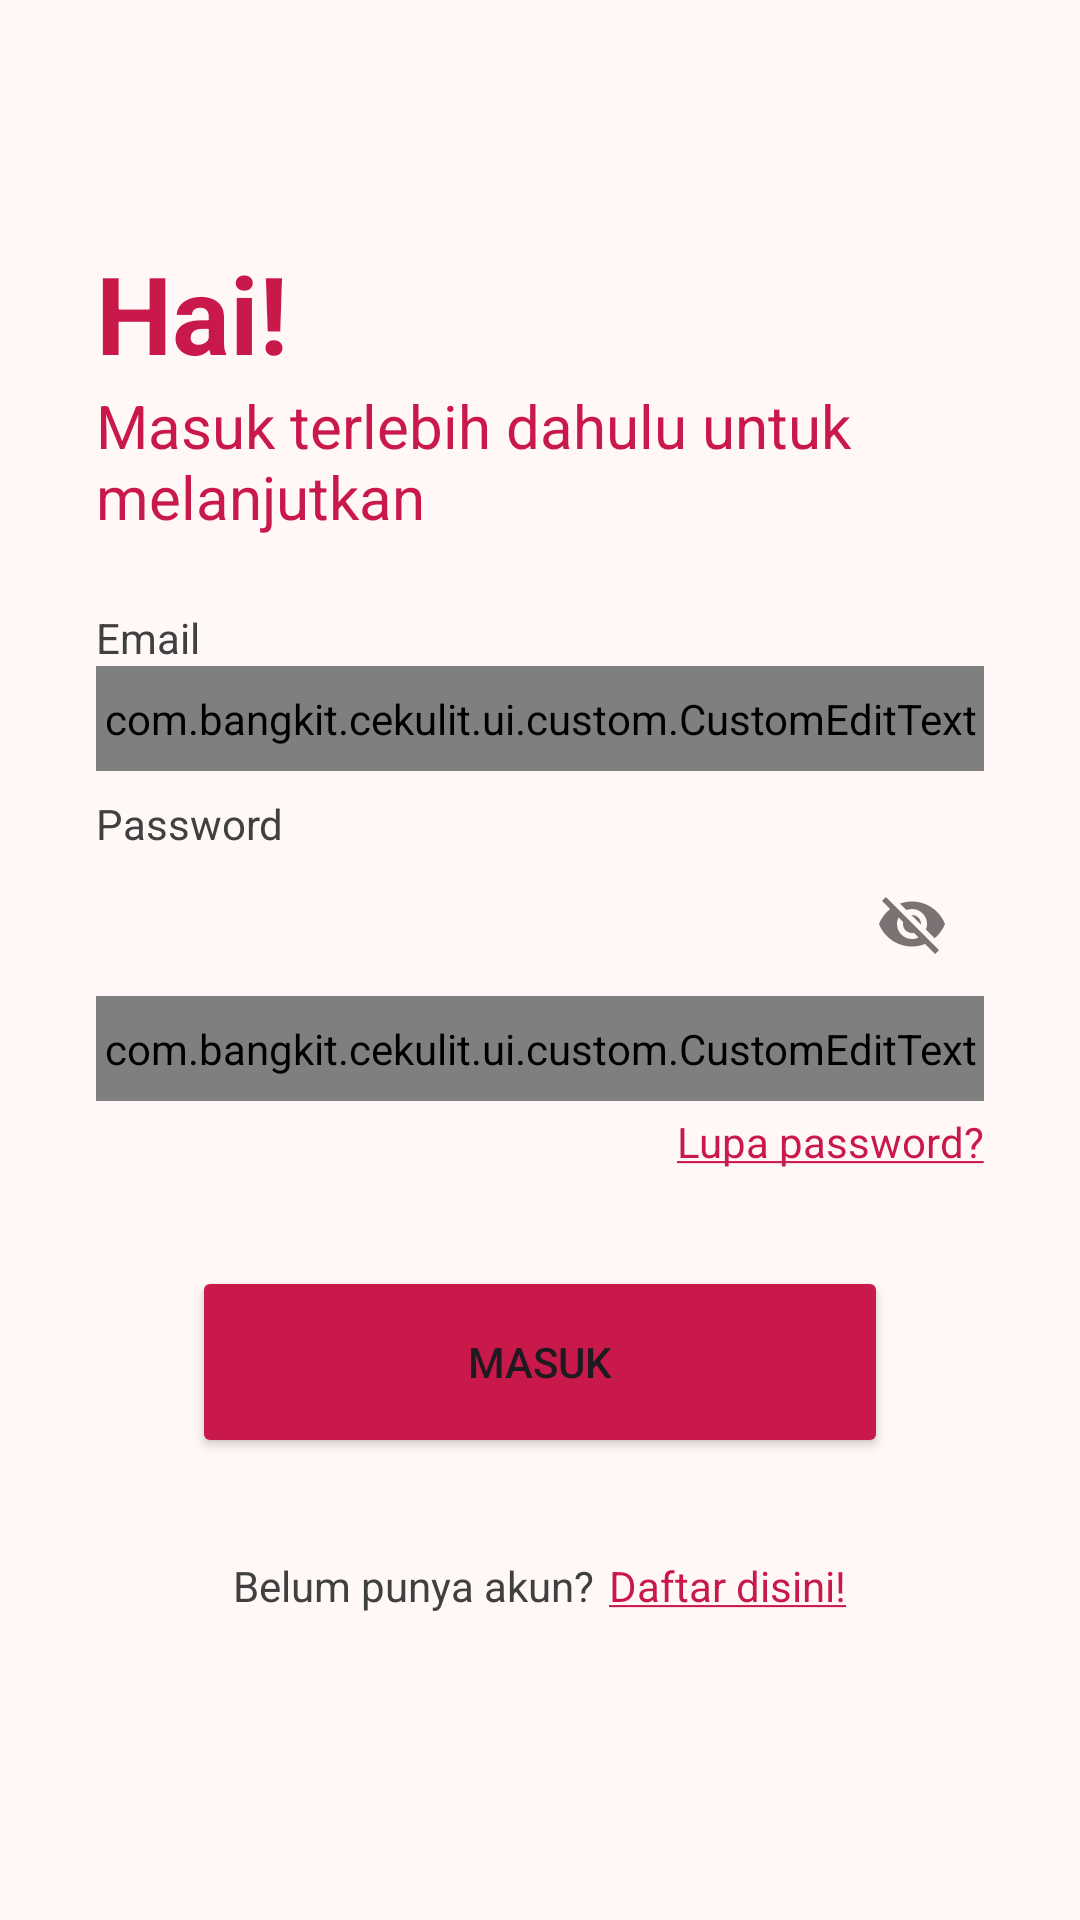

The Android layout XML behind this screen, and the referenced resources:
<!-- AndroidManifest.xml: application theme Theme.CeKulit -->
<!-- res/layout/activity_login.xml -->
<?xml version="1.0" encoding="utf-8"?>
<androidx.constraintlayout.widget.ConstraintLayout xmlns:android="http://schemas.android.com/apk/res/android"
    xmlns:app="http://schemas.android.com/apk/res-auto"
    xmlns:tools="http://schemas.android.com/tools"
    android:id="@+id/main"
    android:layout_width="match_parent"
    android:layout_height="match_parent"
    tools:context=".ui.auth.login.LoginActivity">


    <com.google.android.material.progressindicator.LinearProgressIndicator
        android:id="@+id/progress_indicator"
        android:layout_width="match_parent"
        android:layout_height="wrap_content"
        android:indeterminate="true"
        android:visibility="gone"
        app:layout_constraintEnd_toEndOf="parent"
        app:layout_constraintStart_toStartOf="parent"
        app:layout_constraintTop_toTopOf="parent" />

    <androidx.constraintlayout.widget.ConstraintLayout
        android:layout_width="match_parent"
        android:layout_height="match_parent"
        android:paddingHorizontal="@dimen/root_layout_padding_horizontal"
        >
        <TextView
            android:id="@+id/tv_title_login"
            android:layout_width="wrap_content"
            android:layout_height="wrap_content"
            android:text="@string/title_login"
            android:textColor="@color/pink"
            android:textSize="36sp"
            android:textStyle="bold"
            android:layout_marginTop="80dp"
            app:layout_constraintTop_toTopOf="parent"
            app:layout_constraintBottom_toTopOf="@+id/tv_title_sub_login"
            app:layout_constraintStart_toStartOf="parent"
            />

        <TextView
            android:id="@+id/tv_title_sub_login"
            android:layout_width="wrap_content"
            android:layout_height="wrap_content"
            android:text="@string/title_sub_login"
            android:textColor="@color/pink"
            android:textSize="20sp"
            app:layout_constraintTop_toBottomOf="@id/tv_title_login"
            app:layout_constraintStart_toStartOf="parent"
            />

        <TextView
            android:id="@+id/tv_email"
            android:layout_width="wrap_content"
            android:layout_height="wrap_content"
            android:layout_marginTop="24dp"
            android:textColor="@color/black"
            android:text="@string/tv_email"
            app:layout_constraintStart_toStartOf="parent"
            app:layout_constraintTop_toBottomOf="@+id/tv_title_sub_login" />

        <com.google.android.material.textfield.TextInputLayout
            android:id="@+id/ed_layout_email"
            style="@style/Widget.MaterialComponents.TextInputLayout.OutlinedBox"
            android:layout_width="0dp"
            android:layout_height="wrap_content"
            app:layout_constraintEnd_toEndOf="parent"
            app:layout_constraintStart_toStartOf="parent"
            app:layout_constraintTop_toBottomOf="@+id/tv_email"
            >

            <com.bangkit.cekulit.ui.custom.CustomEditText
                android:id="@+id/ed_login_email"
                android:layout_width="match_parent"
                android:layout_height="wrap_content"
                android:paddingVertical="8dp"
                android:background="@color/gray"
                android:inputType="textEmailAddress"
                tools:ignore="SpeakableTextPresentCheck" />
        </com.google.android.material.textfield.TextInputLayout>

        <TextView
            android:id="@+id/tv_password"
            android:layout_width="wrap_content"
            android:layout_height="wrap_content"
            android:layout_marginTop="8dp"
            android:textColor="@color/black"
            android:text="@string/tv_password"
            app:layout_constraintStart_toStartOf="parent"
            app:layout_constraintTop_toBottomOf="@+id/ed_layout_email" />

        <com.google.android.material.textfield.TextInputLayout
            android:id="@+id/ed_layout_password"
            style="@style/Widget.MaterialComponents.TextInputLayout.OutlinedBox"
            android:layout_width="0dp"
            android:layout_height="wrap_content"
            app:endIconMode="password_toggle"
            app:layout_constraintEnd_toEndOf="parent"
            app:layout_constraintStart_toStartOf="parent"
            app:layout_constraintTop_toBottomOf="@+id/tv_password"
            >

            <com.bangkit.cekulit.ui.custom.CustomEditText
                android:id="@+id/ed_login_password"
                android:layout_width="match_parent"
                android:layout_height="wrap_content"
                android:background="@color/gray"
                android:paddingVertical="8dp"
                android:inputType="textPassword"
                tools:ignore="SpeakableTextPresentCheck" />
        </com.google.android.material.textfield.TextInputLayout>

        <TextView
            android:id="@+id/tv_forgot_password"
            android:layout_width="wrap_content"
            android:layout_height="wrap_content"
            android:text="@string/tv_forgot_password"
            android:textColor="@color/pink"
            app:layout_constraintTop_toBottomOf="@id/ed_layout_password"
            app:layout_constraintEnd_toEndOf="@id/ed_layout_password"
            android:layout_marginTop="4dp"
            />

        <Button
            android:id="@+id/btn_login"
            android:layout_width="0dp"
            android:layout_height="64dp"
            android:layout_marginTop="32dp"
            android:layout_marginStart="32dp"
            android:layout_marginEnd="32dp"
            android:text="@string/btn_login"
            android:backgroundTint="@color/pink"
            app:layout_constraintEnd_toEndOf="parent"
            app:layout_constraintStart_toStartOf="parent"
            app:layout_constraintTop_toBottomOf="@id/tv_forgot_password"
            />


        <LinearLayout
            android:id="@+id/ll_signup_here"
            android:layout_width="match_parent"
            android:layout_height="wrap_content"
            android:orientation="horizontal"
            android:gravity="center_horizontal"
            android:layout_marginHorizontal="20dp"
            app:layout_constraintTop_toBottomOf="@id/btn_login"
            app:layout_constraintVertical_bias="0.2"
            app:layout_constraintBottom_toBottomOf="parent"
            app:layout_constraintStart_toStartOf="parent"
            app:layout_constraintEnd_toEndOf="parent">

            <TextView
                android:layout_width="wrap_content"
                android:layout_height="wrap_content"
                android:layout_marginStart="20dp"
                android:layout_marginVertical="10dp"
                android:text="@string/desc_login"
                android:textColor="@color/black"/>

            <TextView
                android:id="@+id/tv_redirect"
                android:layout_width="wrap_content"
                android:layout_height="wrap_content"
                android:layout_marginStart="5dp"
                android:layout_marginEnd="20dp"
                android:layout_marginVertical="10dp"
                android:text="@string/desc_login_here"

                android:textColor="@color/pink"/>
        </LinearLayout>

    </androidx.constraintlayout.widget.ConstraintLayout>

</androidx.constraintlayout.widget.ConstraintLayout>
<!-- resources referenced by this layout -->
<resources>
  <color name="black">#404040</color>
  <color name="gray">#F6F6F6</color>
  <color name="pink">#C9184A</color>
  <dimen name="root_layout_padding_horizontal">32dp</dimen>
  <string name="btn_login">Masuk</string>
  <string name="desc_login">Belum punya akun? </string>
  <string name="desc_login_here"><u>Daftar disini!</u></string>
  <string name="title_login">Hai!</string>
  <string name="title_sub_login">Masuk terlebih dahulu untuk melanjutkan</string>
  <string name="tv_email">Email</string>
  <string name="tv_forgot_password"><u>Lupa password?</u></string>
  <string name="tv_password">Password</string>
  <color name="md_theme_primary">#8F4953</color>
  <color name="md_theme_onPrimary">#FFFFFF</color>
  <color name="md_theme_primaryContainer">#FFD9DC</color>
  <color name="md_theme_onPrimaryContainer">#3B0713</color>
  <color name="md_theme_secondary">#765659</color>
  <color name="md_theme_onSecondary">#FFFFFF</color>
  <color name="md_theme_secondaryContainer">#FFD9DC</color>
  <color name="md_theme_onSecondaryContainer">#2C1518</color>
  <color name="md_theme_tertiary">#785930</color>
  <color name="md_theme_onTertiary">#FFFFFF</color>
  <color name="md_theme_tertiaryContainer">#FFDDB6</color>
  <color name="md_theme_onTertiaryContainer">#2A1800</color>
  <color name="md_theme_error">#BA1A1A</color>
  <color name="md_theme_onError">#FFFFFF</color>
  <color name="md_theme_errorContainer">#FFDAD6</color>
  <color name="md_theme_onErrorContainer">#410002</color>
  <color name="md_theme_background">#FFF8F7</color>
  <color name="md_theme_onBackground">#22191A</color>
  <color name="md_theme_surface">#FFF8F7</color>
  <color name="md_theme_onSurface">#22191A</color>
  <color name="md_theme_surfaceVariant">#F4DDDE</color>
  <color name="md_theme_onSurfaceVariant">#524344</color>
  <color name="md_theme_outline">#847374</color>
  <color name="md_theme_outlineVariant">#D7C1C2</color>
  <color name="md_theme_inverseSurface">#382E2F</color>
  <color name="md_theme_inverseOnSurface">#FFEDED</color>
  <color name="md_theme_inversePrimary">#FFB2BA</color>
  <color name="md_theme_primaryFixed">#FFD9DC</color>
  <color name="md_theme_onPrimaryFixed">#3B0713</color>
  <color name="md_theme_primaryFixedDim">#FFB2BA</color>
  <color name="md_theme_onPrimaryFixedVariant">#72333C</color>
  <color name="md_theme_secondaryFixed">#FFD9DC</color>
  <color name="md_theme_onSecondaryFixed">#2C1518</color>
  <color name="md_theme_secondaryFixedDim">#E5BDC0</color>
  <color name="md_theme_onSecondaryFixedVariant">#5C3F42</color>
  <color name="md_theme_tertiaryFixed">#FFDDB6</color>
  <color name="md_theme_onTertiaryFixed">#2A1800</color>
  <color name="md_theme_tertiaryFixedDim">#E9BF8E</color>
  <color name="md_theme_onTertiaryFixedVariant">#5D411B</color>
  <color name="md_theme_surfaceDim">#E7D6D7</color>
  <color name="md_theme_surfaceBright">#FFF8F7</color>
  <color name="md_theme_surfaceContainerLowest">#FFFFFF</color>
  <color name="md_theme_surfaceContainerLow">#FFF0F0</color>
  <color name="md_theme_surfaceContainer">#FCEAEA</color>
  <color name="md_theme_surfaceContainerHigh">#F6E4E5</color>
  <color name="md_theme_surfaceContainerHighest">#F0DEDF</color>
</resources>
